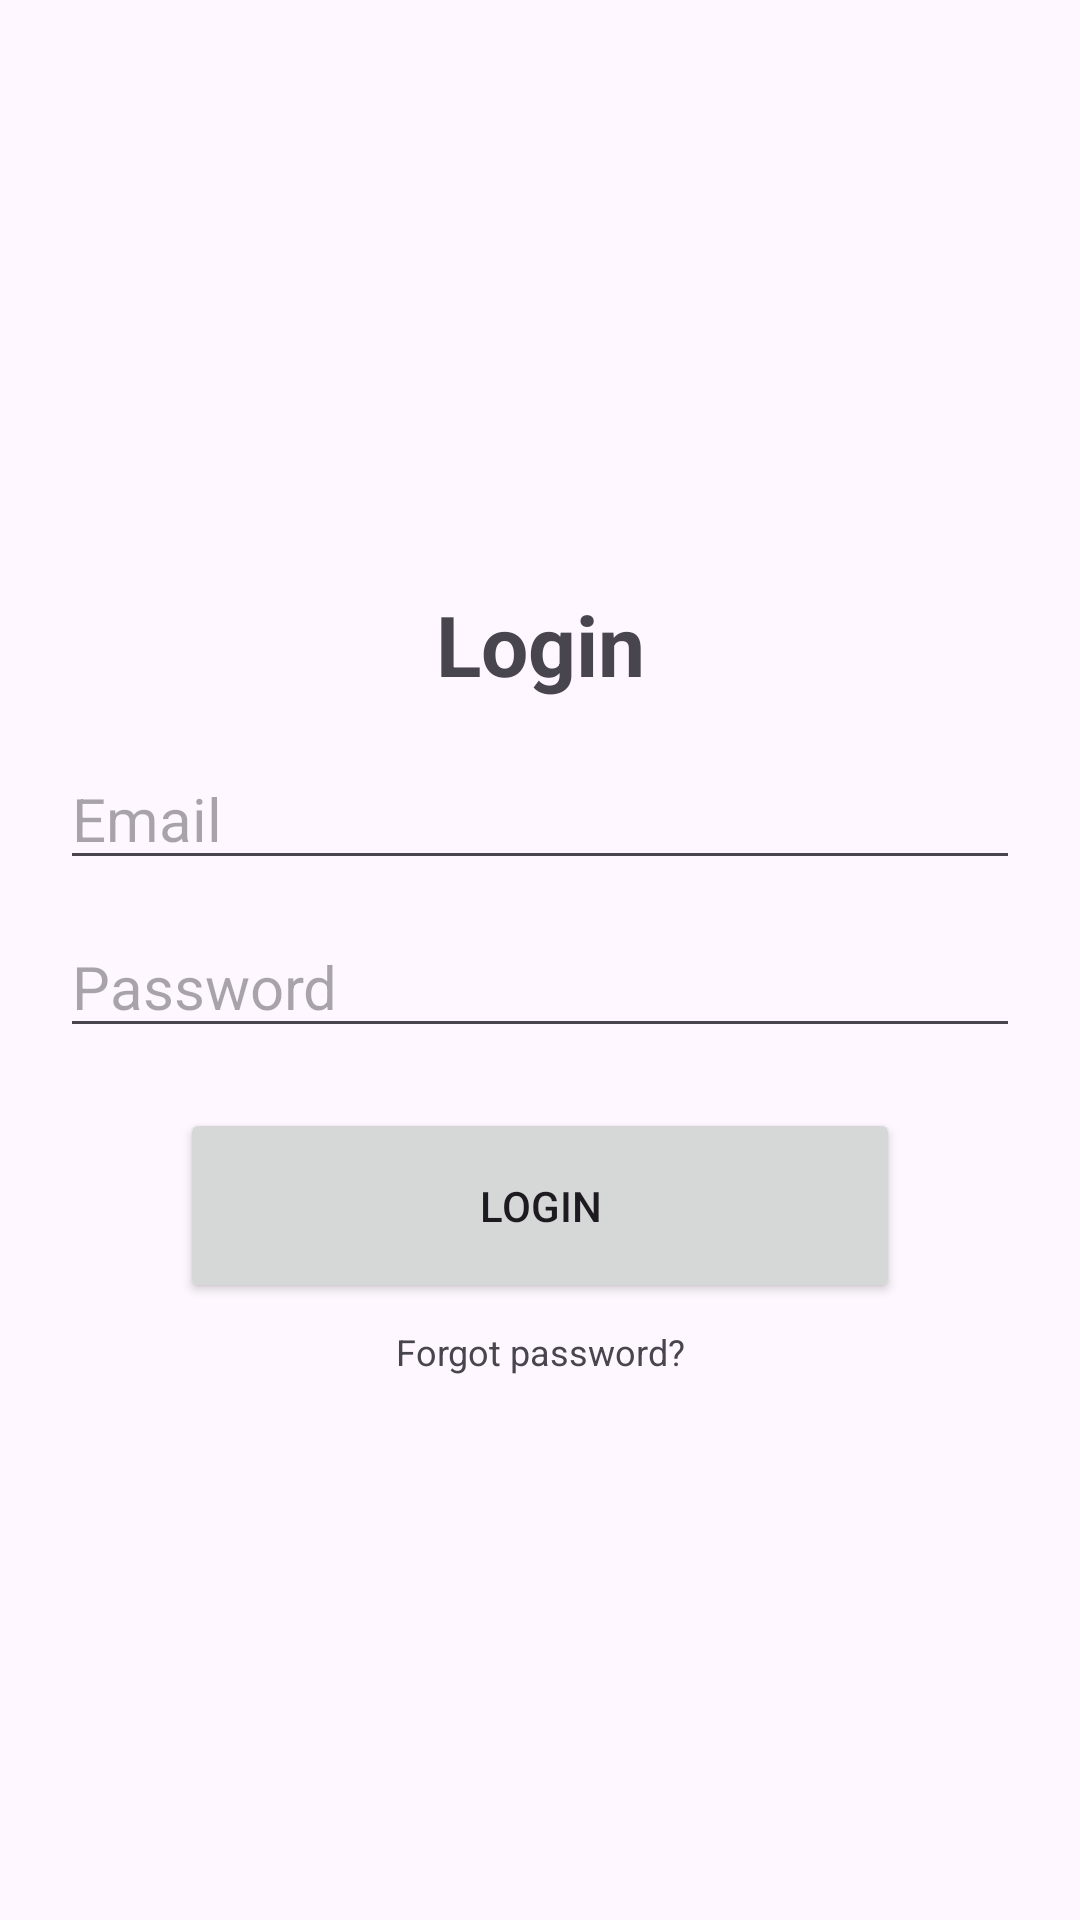

Write the Android layout XML for this screen, with the resource values it uses.
<!-- AndroidManifest.xml: application theme Theme.MAD204LAB2Darshilkumar -->
<!-- res/layout/activity_main.xml -->
<?xml version="1.0" encoding="utf-8"?>
<androidx.constraintlayout.widget.ConstraintLayout
    xmlns:android="http://schemas.android.com/apk/res/android"
    xmlns:app="http://schemas.android.com/apk/res-auto"
    android:layout_width="match_parent"
    android:layout_height="match_parent"
    android:padding="20dp">

    
    <ImageView
        android:id="@+id/imgLogo"
        android:layout_width="120dp"
        android:layout_height="120dp"
        android:src="@drawable/enter"
    android:contentDescription="@string/app_name"
    app:layout_constraintTop_toTopOf="parent"
    app:layout_constraintStart_toStartOf="parent"
    app:layout_constraintEnd_toEndOf="parent"
    android:layout_marginTop="40dp" />
        android:src="@drawable/app_logo"   
        android:contentDescription="@string/app_name"
        app:layout_constraintTop_toTopOf="parent"
        app:layout_constraintStart_toStartOf="parent"
        app:layout_constraintEnd_toEndOf="parent"
        android:layout_marginTop="40dp" />

    
    <TextView
        android:id="@+id/tvTitle"
        android:layout_width="wrap_content"
        android:layout_height="wrap_content"
        android:text="Login"
        android:textSize="28sp"
        android:textStyle="bold"
        app:layout_constraintTop_toBottomOf="@id/imgLogo"
        app:layout_constraintStart_toStartOf="parent"
        app:layout_constraintEnd_toEndOf="parent"
        android:layout_marginTop="16dp"/>

    
    <EditText
        android:id="@+id/etEmail"
        android:layout_width="0dp"
        android:layout_height="wrap_content"
        android:hint="Email"
        android:inputType="textEmailAddress"
        android:textSize="20sp"
        app:layout_constraintTop_toBottomOf="@id/tvTitle"
        app:layout_constraintStart_toStartOf="parent"
        app:layout_constraintEnd_toEndOf="parent"
        android:layout_marginTop="16dp"/>

    
    <EditText
        android:id="@+id/etPassword"
        android:layout_width="0dp"
        android:layout_height="wrap_content"
        android:hint="Password"
        android:inputType="textPassword"
        android:textSize="20sp"
        app:layout_constraintTop_toBottomOf="@id/etEmail"
        app:layout_constraintStart_toStartOf="parent"
        app:layout_constraintEnd_toEndOf="parent"
        android:layout_marginTop="12dp"/>

    
    <Button
        android:id="@+id/btnLogin"
        android:layout_width="240dp"
        android:layout_height="65dp"
        android:text="Login"
        app:layout_constraintTop_toBottomOf="@id/etPassword"
        app:layout_constraintStart_toStartOf="parent"
        app:layout_constraintEnd_toEndOf="parent"
        android:layout_marginTop="20dp"/>

    
    <TextView
        android:id="@+id/tvForgot"
        android:layout_width="wrap_content"
        android:layout_height="wrap_content"
        android:text="Forgot password?"
        android:textSize="12sp"
        app:layout_constraintTop_toBottomOf="@id/btnLogin"
        app:layout_constraintStart_toStartOf="parent"
        app:layout_constraintEnd_toEndOf="parent"
        android:layout_marginTop="8dp"/>

</androidx.constraintlayout.widget.ConstraintLayout>
<!-- resources referenced by this layout -->
<resources>
  <string name="app_name">Lab2LoginApp</string>
  <style name="Theme.MAD204LAB2Darshilkumar" parent="Base.Theme.MAD204LAB2Darshilkumar" />
  <style name="Base.Theme.MAD204LAB2Darshilkumar" parent="Theme.Material3.DayNight.NoActionBar">
          
          
      </style>
</resources>
